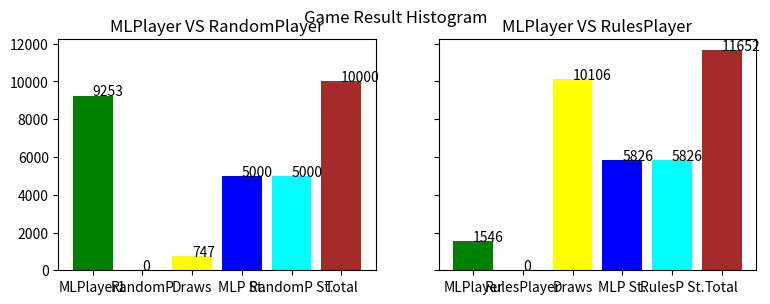

Generate this figure with matplotlib:
#!/usr/bin/env python
# -*- coding: utf-8 -*-
# -----------------------------------------------
# [redacted]
# Mail: [email redacted]
#
# All rights reserved.
#
#
"""
Module description goes here

"""
import matplotlib.pyplot as plt


class ResutlPlot(object):

    def __init__(self):
        data1 = {
            'MLPlayer1': 9253,
            'RandomP': 0,
            'Draws': 747,
            'MLP St.': 5000,
            'RandomP St.': 5000,
            'Total': 10000,
        }
        data2 = {
            'MLPlayer': 1546,
            'RulesPlayer': 0,
            'Draws': 10106,
            'MLP St.': 5826,
            'RulesP St.': 5826,
            'Total': 11652,
        }
        names1 = list(data1.keys())
        values1 = list(data1.values())

        names2 = list(data2.keys())
        values2 = list(data2.values())

        fig, axs = plt.subplots(1, 2, figsize=(9, 3), sharey=True)
        axs[0].bar(names1, values1, color=['green', 'red', 'yellow', 'blue', 'cyan', 'brown'])
        axs[0].title.set_text('MLPlayer VS RandomPlayer')
        axs[1].bar(names2, values2, color=['green', 'red', 'yellow', 'blue', 'cyan', 'brown'])
        axs[1].title.set_text('MLPlayer VS RulesPlayer')
        for i in range(len(values1)):
            axs[0].text(x=names1[i], y=values1[i] + 0.2, s=str(values1[i]), size=10)
            axs[1].text(x=names2[i], y=values2[i] + 0.2, s=str(values2[i]), size=10)
        fig.suptitle('Game Result Histogram')
        plt.show()

ResutlPlot()